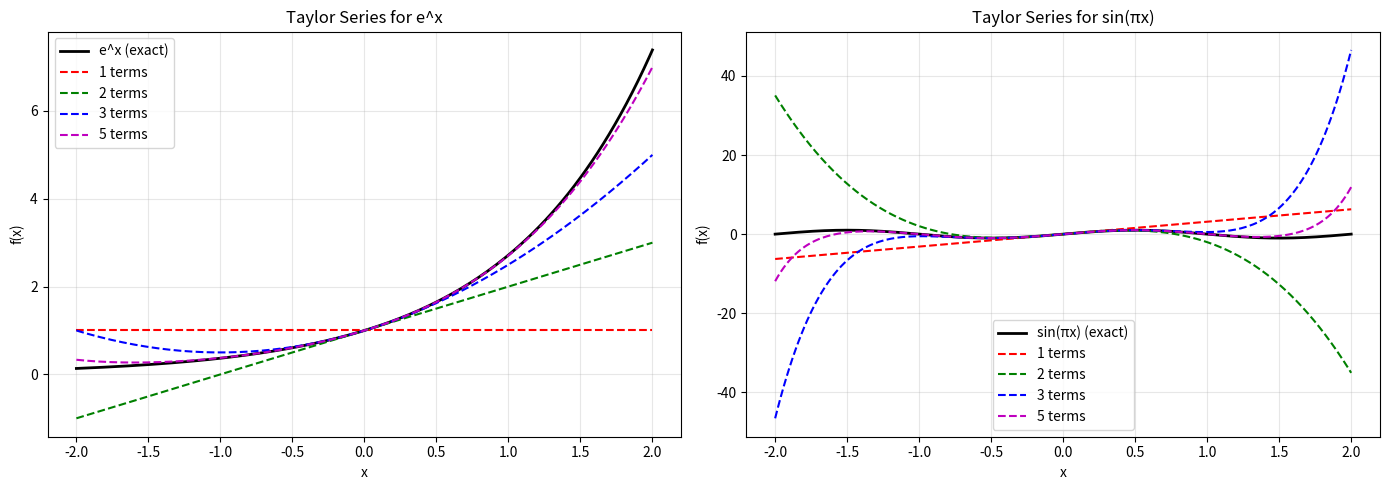

Generate this figure with matplotlib: (Note: this script raises an exception after producing the figure.)
import numpy as np
import matplotlib.pyplot as plt

def taylor_exp(x, n_terms):
    s = 0.0
    term = 1.0
    for n in range(n_terms):
        s += term
        term *= x / (n + 1)
    return s

def taylor_sin(x, n_terms):
    s = 0.0
    term = x
    for n in range(n_terms):
        sign = 1 if n % 2 == 0 else -1
        s += sign * term
        term *= x**2 / ((2*n + 2) * (2*n + 3))
    return s

def main():
    print("=" * 60)
    print("TAYLOR SERIES")
    print("=" * 60)

    x_vals = np.linspace(-2, 2, 200)
    exact = np.exp(x_vals)

    print(f"\nTaylor series for e^x around x=0:")
    for n in [1, 2, 3, 5, 10]:
        approx = np.array([taylor_exp(x, n) for x in x_vals])
        max_err = np.max(np.abs(approx - exact))
        print(f"  {n} terms: max error = {max_err:.2e}")

    exact_sin = np.sin(np.pi * x_vals)
    print(f"\nTaylor series for sin(πx) around x=0:")
    for n in [1, 2, 3, 5]:
        approx = np.array([taylor_sin(np.pi * x, n) for x in x_vals])
        max_err = np.max(np.abs(approx - exact_sin))
        print(f"  {n} terms: max error = {max_err:.2e}")

    x_test = 0.5
    true_val = np.exp(x_test)
    print(f"\nConvergence at x={x_test}:")
    print(f"  Exact e^{x_test} = {true_val:.10f}")
    for n in range(1, 12):
        approx = taylor_exp(x_test, n)
        err = abs(approx - true_val)
        print(f"  n={n:2d}: approx={approx:.10f}, error={err:.2e}")

    fig, axes = plt.subplots(1, 2, figsize=(14, 5))
    axes[0].plot(x_vals, exact, 'k-', linewidth=2, label='e^x (exact)')
    for n, color in zip([1, 2, 3, 5], ['r', 'g', 'b', 'm']):
        approx = np.array([taylor_exp(x, n) for x in x_vals])
        axes[0].plot(x_vals, approx, '--', color=color, label=f'{n} terms')
    axes[0].set_xlabel('x'); axes[0].set_ylabel('f(x)')
    axes[0].set_title('Taylor Series for e^x')
    axes[0].legend(); axes[0].grid(True, alpha=0.3)

    axes[1].plot(x_vals, exact_sin, 'k-', linewidth=2, label='sin(πx) (exact)')
    for n, color in zip([1, 2, 3, 5], ['r', 'g', 'b', 'm']):
        approx = np.array([taylor_sin(np.pi * x, n) for x in x_vals])
        axes[1].plot(x_vals, approx, '--', color=color, label=f'{n} terms')
    axes[1].set_xlabel('x'); axes[1].set_ylabel('f(x)')
    axes[1].set_title('Taylor Series for sin(πx)')
    axes[1].legend(); axes[1].grid(True, alpha=0.3)
    plt.tight_layout()
    plt.savefig('../../assets/phase02/03_taylor_series.png', dpi=100)
    print(f"\nPlot saved to /tmp/03_taylor_series.png")

if __name__ == "__main__":
    main()
